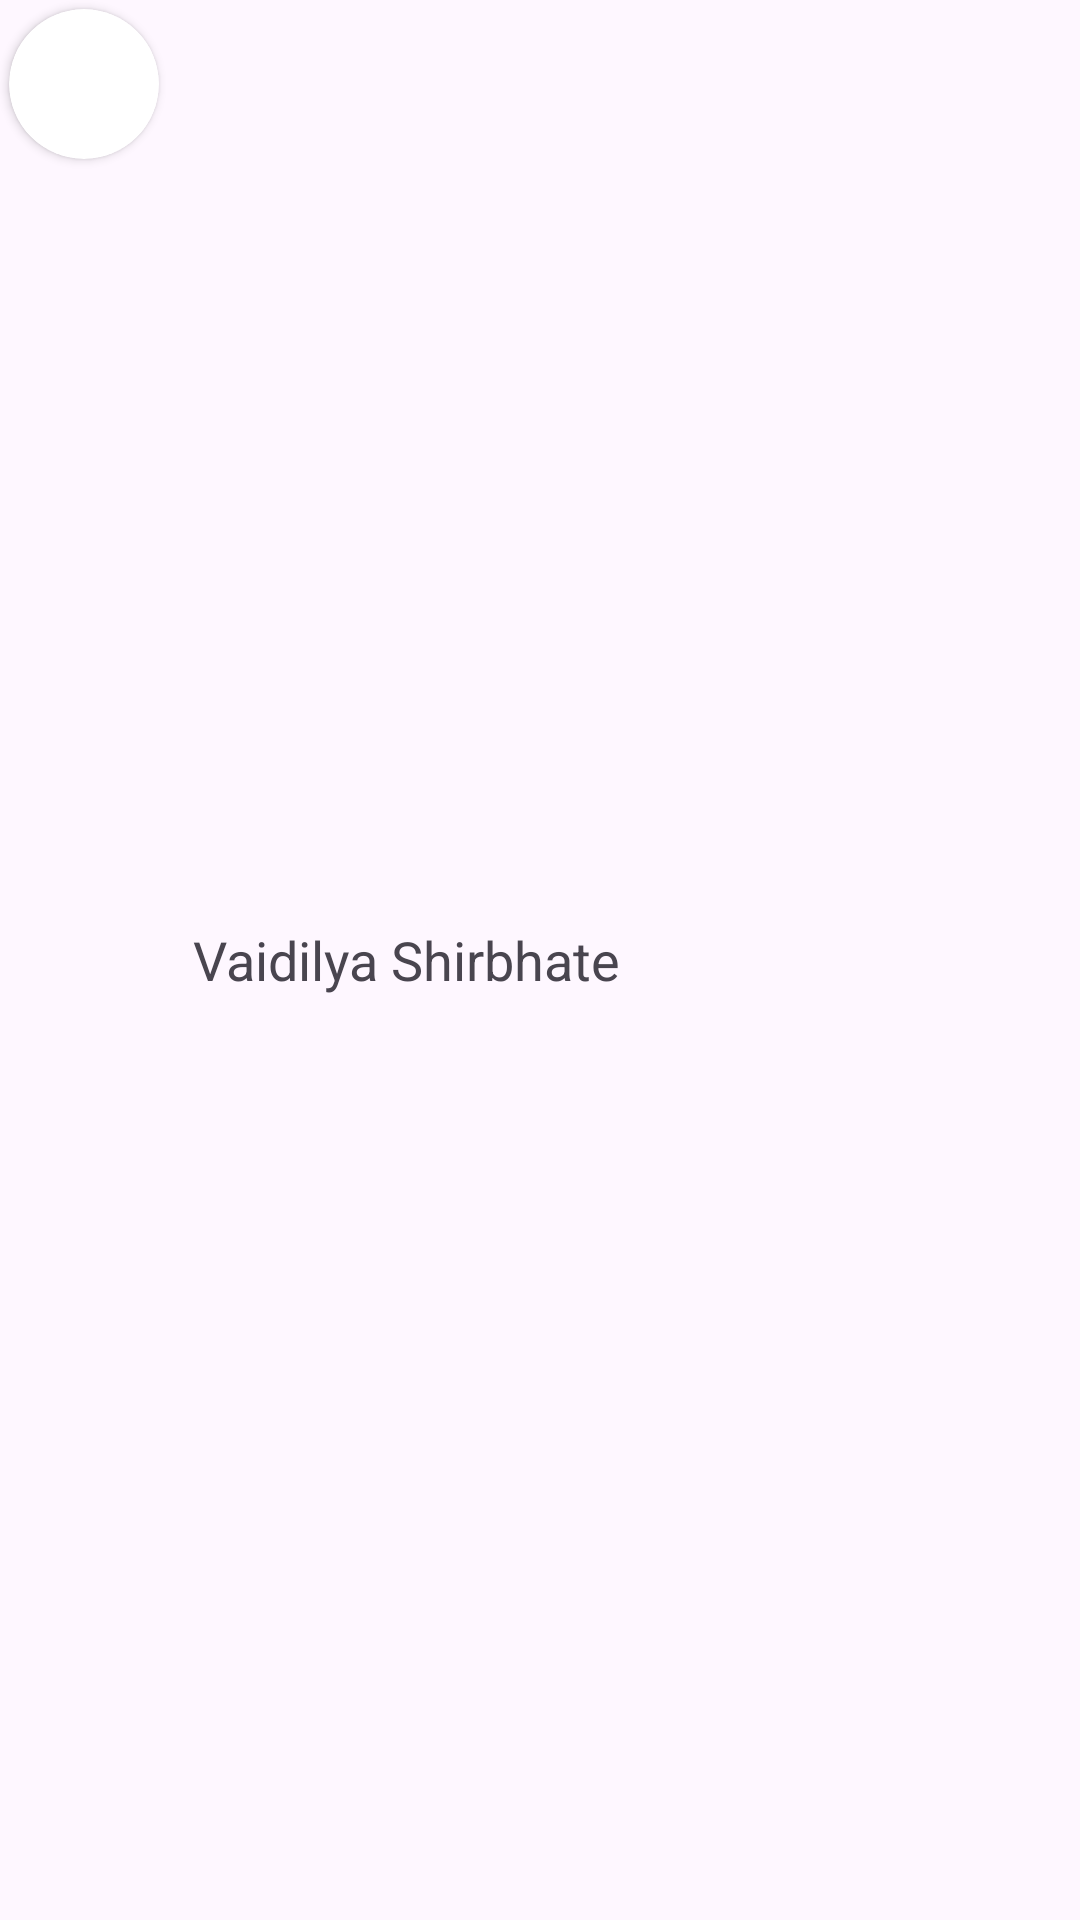

Android layout source for this screen:
<!-- AndroidManifest.xml: application theme Theme.Sih -->
<!-- res/layout/attendee_cart.xml -->
<?xml version="1.0" encoding="utf-8"?>
<LinearLayout
    xmlns:android="http://schemas.android.com/apk/res/android"
    xmlns:tools="http://schemas.android.com/tools"
    android:layout_width="match_parent"
    android:layout_height="wrap_content"
    xmlns:app="http://schemas.android.com/apk/res-auto"
    android:layout_marginLeft="8dp"
    android:layout_marginRight="18dp"
    android:layout_marginTop="8dp"
    android:orientation="vertical">

    <LinearLayout
        android:layout_width="match_parent"
        android:layout_height="match_parent">

        <androidx.cardview.widget.CardView
        android:layout_width="50dp"
        android:layout_height="50dp"
        android:elevation="12dp"
        android:id="@+id/view2"
        app:cardCornerRadius="40dp"
        android:layout_margin="3dp"
        android:layout_marginLeft="10dp"
        android:layout_centerHorizontal="true"
        android:innerRadius="0dp"
        android:shape="ring"
        android:thicknessRatio="1.9"
        tools:ignore="MissingConstraints">

        <ImageView
            android:layout_height="wrap_content"
            android:layout_width="wrap_content"
            android:id="@+id/imageView1"
            android:layout_gravity="center"
            android:src="@drawable/ic_twotone_person_24"
            android:layout_alignParentTop="true"
            android:layout_centerHorizontal="true">
        </ImageView>

    </androidx.cardview.widget.CardView>

        <TextView
            android:layout_width="wrap_content"
            android:layout_height="match_parent"
            android:text="Vaidilya Shirbhate"
            android:textAppearance="@style/TextAppearance.AppCompat.Medium"
            android:layout_gravity="center"
            android:id="@+id/pro_name"
            android:layout_marginLeft="8dp"
            android:gravity="center">
        </TextView>

        <LinearLayout
            android:layout_width="0dp"
            android:layout_height="wrap_content"
            android:layout_weight="1"
            android:layout_marginRight="12dp"
            android:layout_gravity="center_vertical"
            android:orientation="vertical">

            <ImageView
                android:layout_width="wrap_content"
                android:layout_height="wrap_content"
                android:layout_gravity="end|right"
                android:src="@drawable/ic_arrow_forward" />

        </LinearLayout>
    </LinearLayout>

    <View
        android:layout_marginTop="8dp"
        android:layout_width="match_parent"
        android:layout_height="1px"
        android:background="#CCCCCC" />

</LinearLayout>
<!-- resources referenced by this layout -->
<resources>
  <style name="Theme.Sih" parent="Theme.Material3.Light.NoActionBar">
          
          <item name="colorPrimary">@color/primaryColor</item>
          <item name="colorPrimaryVariant">@color/primaryDarkColor</item>
          <item name="colorOnPrimary">@color/white</item>
          
          <item name="colorSecondary">@color/teal_200</item>
          <item name="colorSecondaryVariant">@color/teal_700</item>
          <item name="colorOnSecondary">@color/black</item>
          
          <item name="android:statusBarColor" tools:targetApi="l">?attr/colorPrimaryVariant</item>
          
      </style>
  <color name="primaryColor">#2873f0</color>
  <color name="primaryDarkColor">#2468d7</color>
  <color name="white">#FFFFFFFF</color>
  <color name="teal_200">#FF03DAC5</color>
  <color name="teal_700">#FF018786</color>
  <color name="black">#FF000000</color>
</resources>
